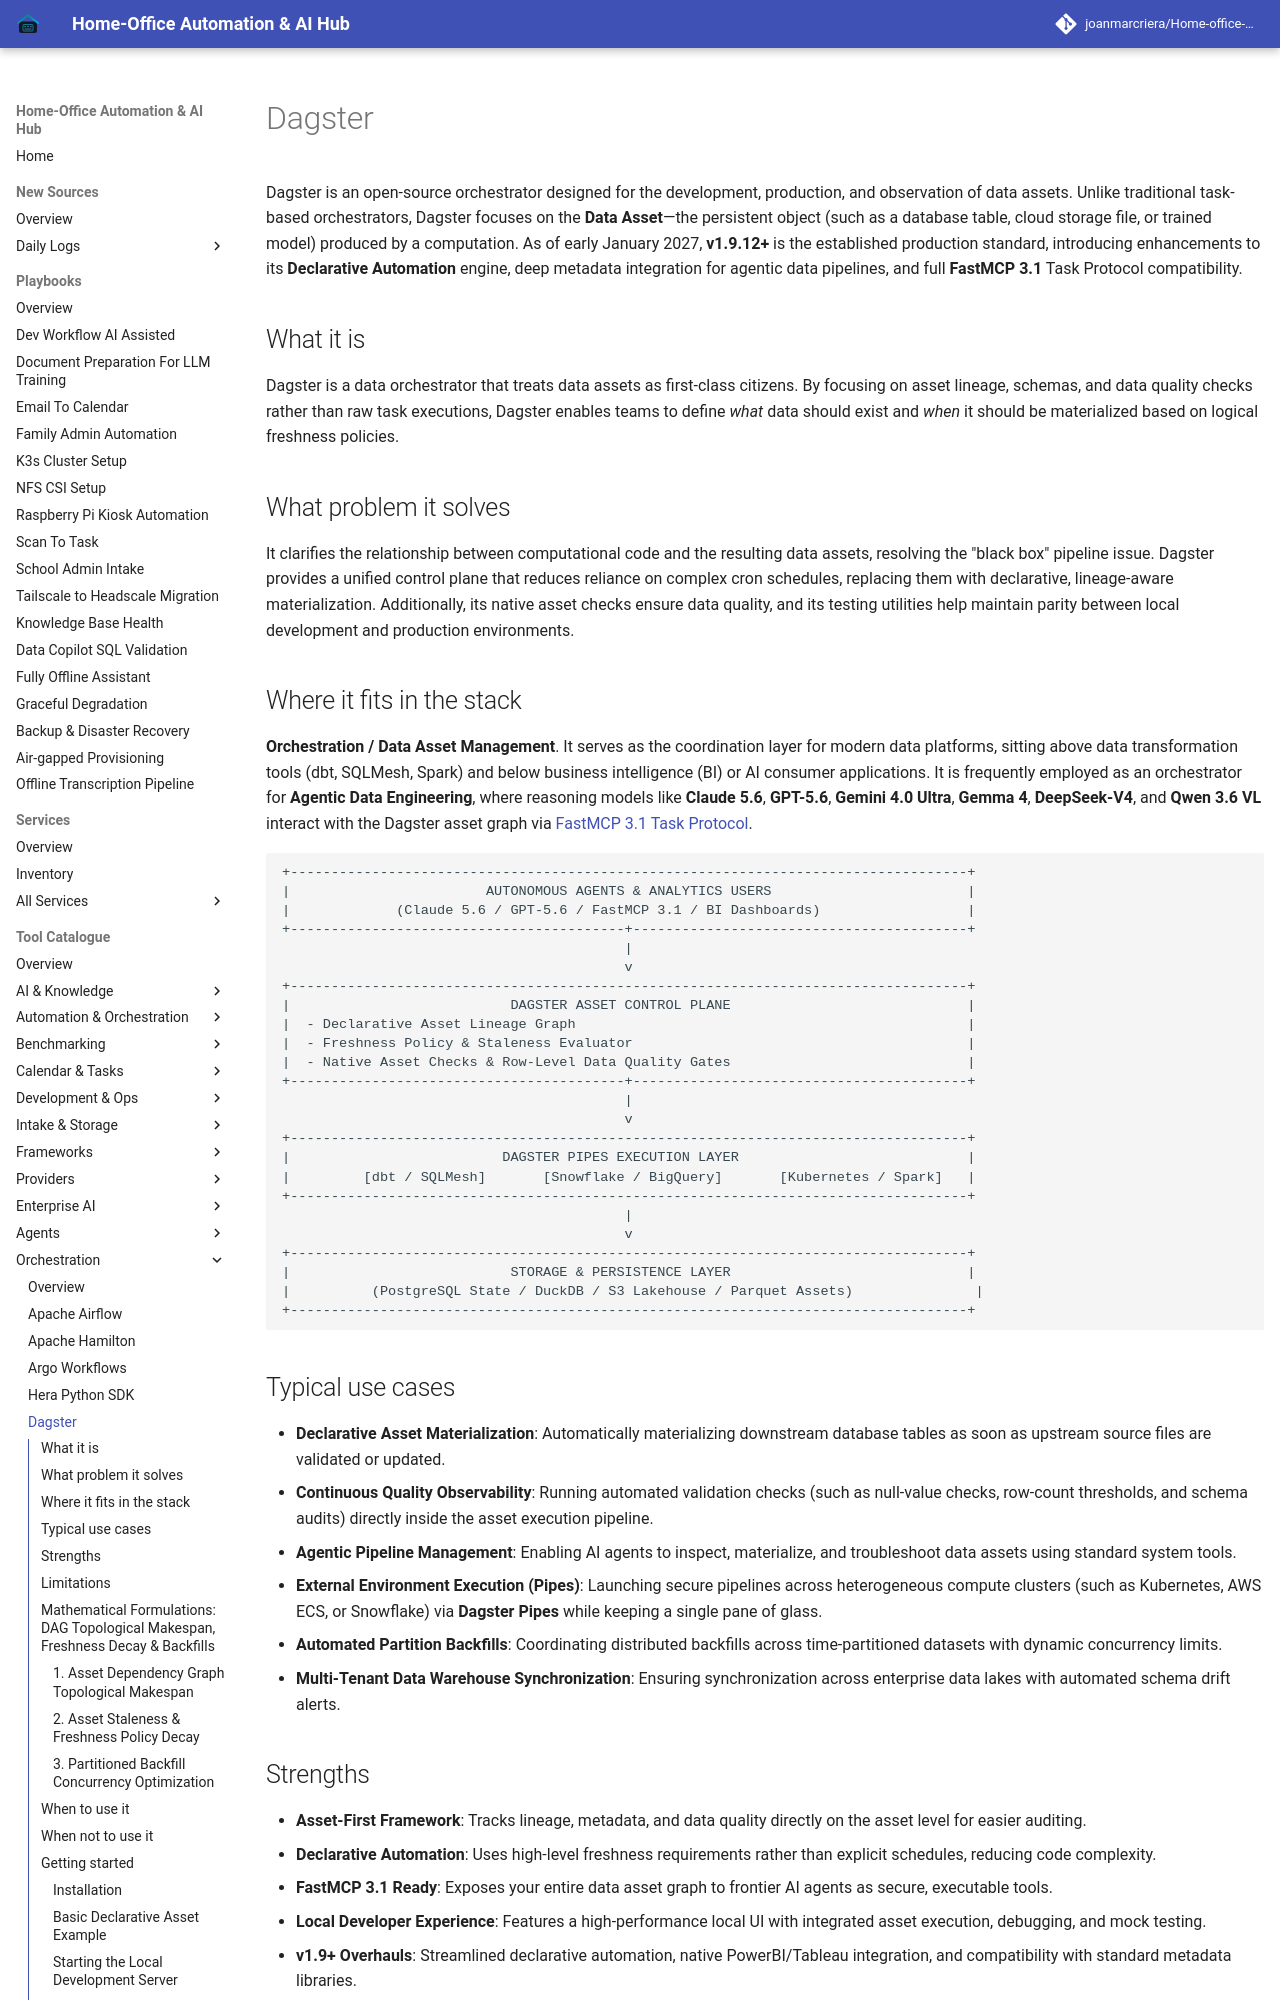

repository: joanmarcriera/Home-office-automations · page: tools/orchestration/dagster/index.html · generator: mkdocs

# Dagster

Dagster is an open-source orchestrator designed for the development, production, and observation of data assets. Unlike traditional task-based orchestrators, Dagster focuses on the **Data Asset**—the persistent object (such as a database table, cloud storage file, or trained model) produced by a computation. As of early January 2027, **v1.9.12+** is the established production standard, introducing enhancements to its **Declarative Automation** engine, deep metadata integration for agentic data pipelines, and full **FastMCP 3.1** Task Protocol compatibility.

## What it is
Dagster is a data orchestrator that treats data assets as first-class citizens. By focusing on asset lineage, schemas, and data quality checks rather than raw task executions, Dagster enables teams to define *what* data should exist and *when* it should be materialized based on logical freshness policies.

## What problem it solves
It clarifies the relationship between computational code and the resulting data assets, resolving the "black box" pipeline issue. Dagster provides a unified control plane that reduces reliance on complex cron schedules, replacing them with declarative, lineage-aware materialization. Additionally, its native asset checks ensure data quality, and its testing utilities help maintain parity between local development and production environments.

## Where it fits in the stack
**Orchestration / Data Asset Management**. It serves as the coordination layer for modern data platforms, sitting above data transformation tools (dbt, SQLMesh, Spark) and below business intelligence (BI) or AI consumer applications. It is frequently employed as an orchestrator for **Agentic Data Engineering**, where reasoning models like **Claude 5.6**, **GPT-5.6**, **Gemini 4.0 Ultra**, **Gemma 4**, **DeepSeek-V4**, and **Qwen 3.6 VL** interact with the Dagster asset graph via [FastMCP 3.1 Task Protocol](../automation_orchestration/mcp.md).

```
+-----------------------------------------------------------------------------------+
|                        AUTONOMOUS AGENTS & ANALYTICS USERS                        |
|             (Claude 5.6 / GPT-5.6 / FastMCP 3.1 / BI Dashboards)                  |
+-----------------------------------------+-----------------------------------------+
                                          |
                                          v
+-----------------------------------------------------------------------------------+
|                           DAGSTER ASSET CONTROL PLANE                             |
|  - Declarative Asset Lineage Graph                                                |
|  - Freshness Policy & Staleness Evaluator                                         |
|  - Native Asset Checks & Row-Level Data Quality Gates                             |
+-----------------------------------------+-----------------------------------------+
                                          |
                                          v
+-----------------------------------------------------------------------------------+
|                          DAGSTER PIPES EXECUTION LAYER                            |
|         [dbt / SQLMesh]       [Snowflake / BigQuery]       [Kubernetes / Spark]   |
+-----------------------------------------------------------------------------------+
                                          |
                                          v
+-----------------------------------------------------------------------------------+
|                           STORAGE & PERSISTENCE LAYER                             |
|          (PostgreSQL State / DuckDB / S3 Lakehouse / Parquet Assets)               |
+-----------------------------------------------------------------------------------+
```
